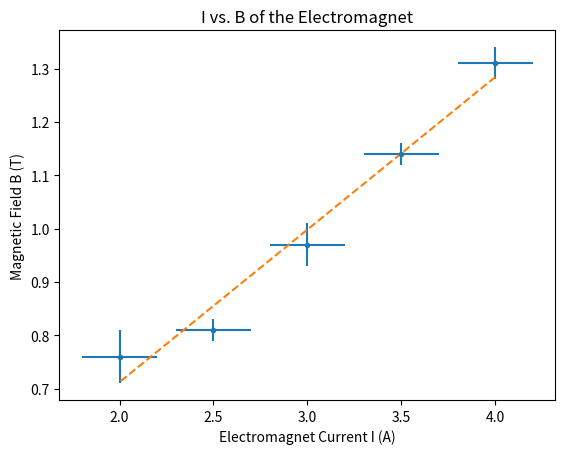

Source code (Python):
#!/usr/bin/python3

import scipy.optimize as opt
import numpy as np
import matplotlib.pyplot as plt

# raw data from example
I = [4.0,   3.5,    3.0,    2.5,    2.0]
B = [1.31,  1.14,   0.97,   0.81,   0.76]

IError = [0.2,  0.2,  0.2,  0.2,  0.2]
BError = [0.03, 0.02, 0.04, 0.02, 0.05]

print("estimated B for each error \n")
for i in range(5):
    print("{} +- {} -> {} +- {}".format( I[i], IError[i], B[i], BError[i] ))

# convert raw into n-dimensional matrix (numpy)
# this is a requirement for using scipy optimization
xdata = np.array(I)
ydata = np.array(B)
xerror = np.array(IError)
yerror = np.array(BError)

# linear fitting function
def f(h, m, b):
    return m * h + b

# w gives estimated parameter for m and b, stored in the matrix(w,u) 
# the missing _ returns info about vaciance and covariance

# w is a matrix with info about slope value and y-intercept
w, u = opt.curve_fit(f, xdata, ydata)

# find best line-fit by applying x coordinates and optimized result
yfit = f(xdata, *w)

# graphing the result with matplotlib
# 1. graph error bars for each x
# 2. graph line of best fit

plt.errorbar(I, B, xerr=IError, yerr=BError, fmt='o', ms=3)
plt.plot(xdata, yfit, label="Fit", linewidth=1.5, linestyle='dashed')

# titles and labels
plt.title("I vs. B of the Electromagnet")
plt.xlabel("Electromagnet Current I (A)")
plt.ylabel("Magnetic Field B (T)")

print("""
 Estimated parameters of m and b: {}
 Estimated variance of m and b: {}
""".format( w, np.sqrt(np.diag(u))))

# you could save the graph to the disk with the following line
# -> plt.savefig('I-vs-B.jpg')

# show graph
plt.show()

